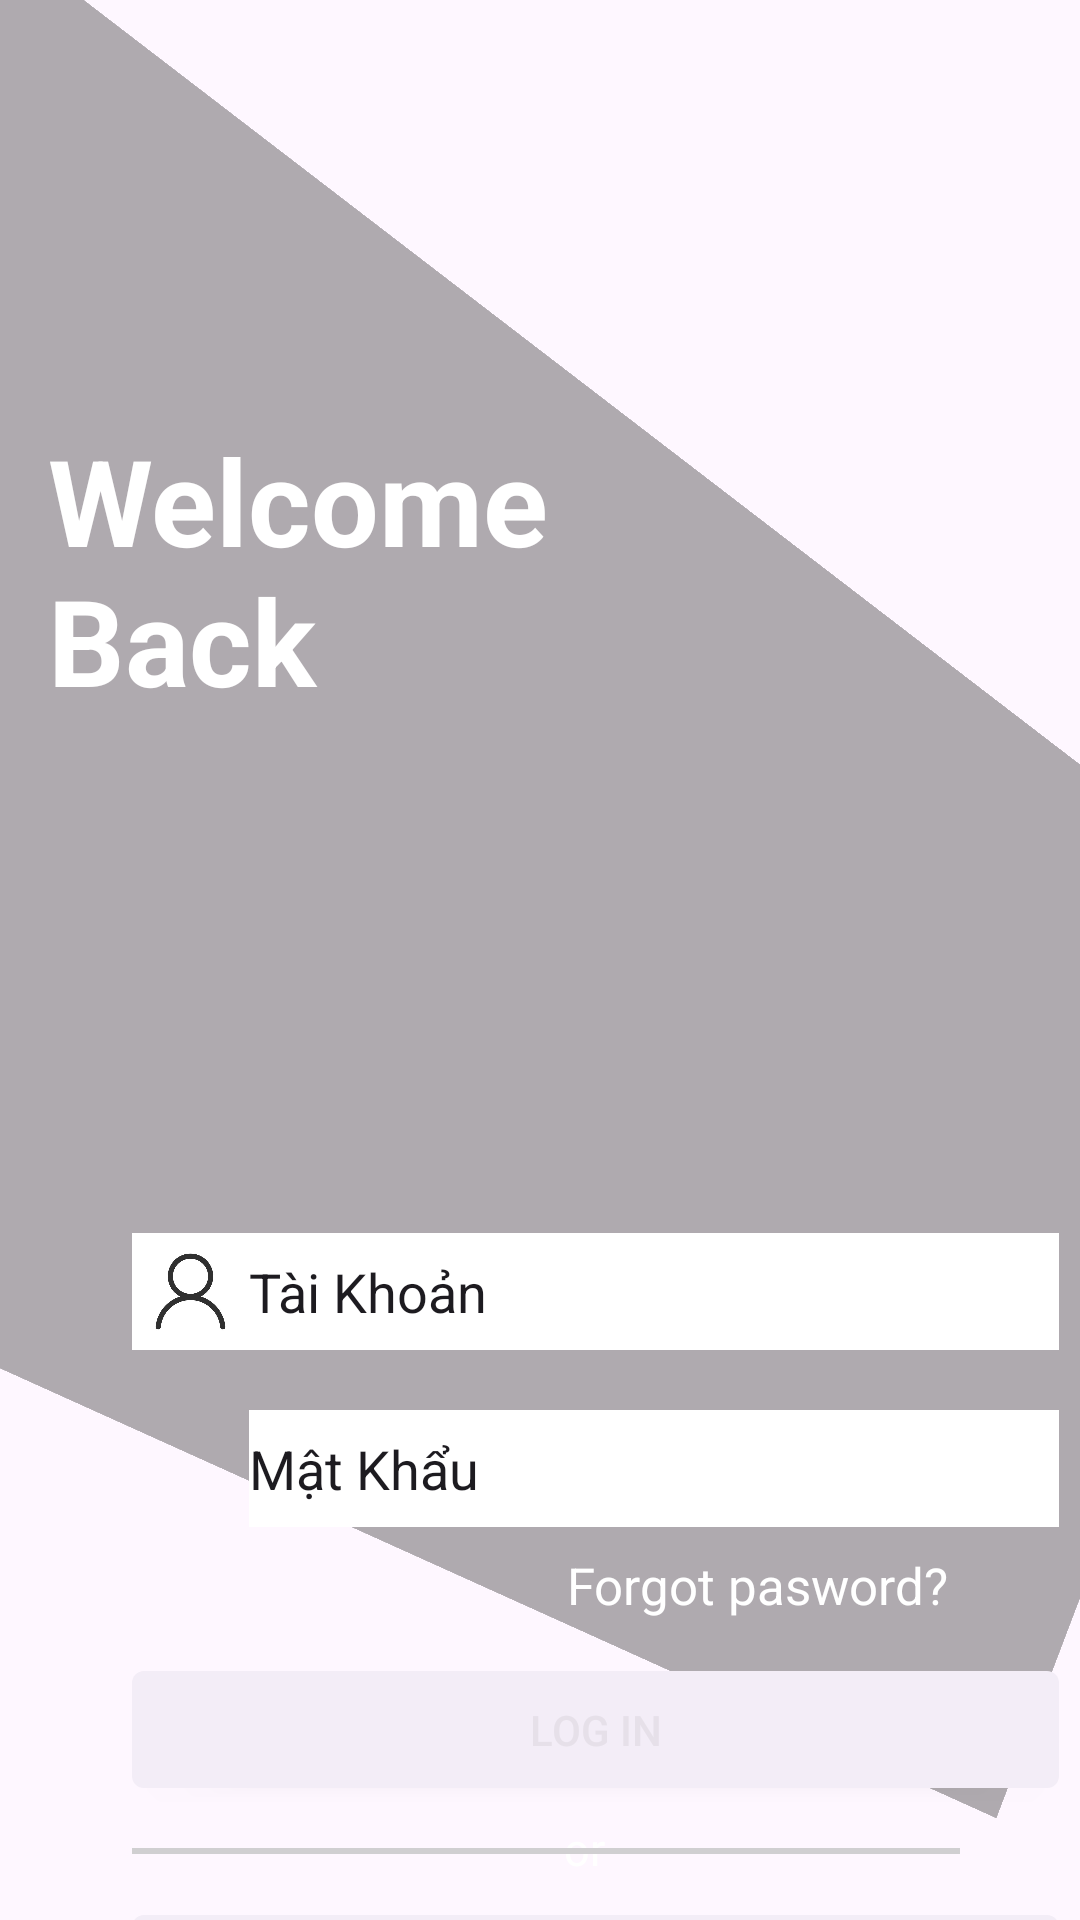

Here is an Android app screen rendered from its layout file. Give the layout XML and the strings, colors and styles it references.
<!-- AndroidManifest.xml: application theme Theme.Layout_SignIn -->
<!-- res/layout/activity_main.xml -->
<?xml version="1.0" encoding="utf-8"?>
<androidx.constraintlayout.widget.ConstraintLayout xmlns:android="http://schemas.android.com/apk/res/android"
    xmlns:app="http://schemas.android.com/apk/res-auto"
    xmlns:tools="http://schemas.android.com/tools"
    android:id="@+id/main"
    android:layout_width="match_parent"
    android:layout_height="match_parent"
    tools:context=".MainActivity">

    <ImageView
        android:id="@+id/image_background"
        android:layout_width="match_parent"
        android:layout_height="match_parent"
        android:scaleType="centerCrop"
        android:src="@drawable/background"
        tools:layout_editor_absoluteX="-62dp"
        tools:layout_editor_absoluteY="45dp">
    </ImageView>

    <View
        android:id="@+id/background_cover2"
        android:layout_width="match_parent"
        android:layout_height="600dp"
        android:layout_marginTop="70dp"
        android:layout_marginBottom="25dp"
        android:background="#50000000"
        android:rotation="-59"
        android:rotationX="3"
        android:rotationY="10"
        app:layout_constraintBottom_toBottomOf="parent"
        app:layout_constraintTop_toTopOf="parent"
        app:layout_constraintVertical_bias="1.0"
        tools:layout_editor_absoluteX="0dp">

    </View>

    <TextView
        android:id="@+id/textView_Welcomeback"
        android:layout_width="187dp"
        android:layout_height="103dp"
        android:layout_marginStart="16dp"
        android:layout_marginTop="140dp"
        android:text="Welcome Back"
        android:textColor="@color/white"
        android:textSize="40sp"
        android:textStyle="bold"
        app:layout_constraintStart_toStartOf="parent"
        app:layout_constraintTop_toTopOf="parent"
        tools:ignore="MissingConstraints" />

    <ImageView
        android:id="@+id/imgMatKhau"
        android:layout_width="39dp"
        android:layout_height="39dp"
        android:layout_marginStart="44dp"
        android:layout_marginTop="20dp"
        android:scaleType="fitCenter"
        app:layout_constraintStart_toStartOf="parent"
        app:layout_constraintTop_toBottomOf="@+id/imgTaiKhoan"
        app:srcCompat="@drawable/lock" />

    <EditText
        android:id="@+id/MatKhau"
        android:layout_width="0dp"
        android:layout_height="39dp"
        android:layout_marginTop="20dp"
        android:width="270dp"
        android:height="39dp"
        android:background="@color/white"
        android:ems="10"
        android:text="Mật Khẩu"
        app:layout_constraintStart_toEndOf="@+id/imgMatKhau"
        app:layout_constraintTop_toBottomOf="@+id/TaiKhoan"
        tools:ignore="MissingConstraints" />

    <EditText
        android:id="@+id/TaiKhoan"
        android:layout_width="270dp"
        android:layout_height="39dp"
        android:layout_marginTop="168dp"
        android:background="@color/white"
        android:ems="10"
        android:inputType="text"
        android:text="Tài Khoản"
        app:layout_constraintStart_toEndOf="@+id/imgTaiKhoan"
        app:layout_constraintTop_toBottomOf="@+id/textView_Welcomeback" />

    <ImageView
        android:id="@+id/imgTaiKhoan"
        android:layout_width="39dp"
        android:layout_height="39dp"
        android:layout_marginStart="44dp"
        android:layout_marginTop="168dp"
        android:background="@color/white"
        app:layout_constraintStart_toStartOf="parent"
        app:layout_constraintTop_toBottomOf="@+id/textView_Welcomeback"
        app:srcCompat="@drawable/taikhoan" />

    <TextView
        android:id="@+id/forgotPaswork"
        android:layout_width="wrap_content"
        android:layout_height="wrap_content"
        android:layout_marginTop="8dp"
        android:layout_marginEnd="44dp"
        android:text="Forgot pasword?"
        android:textColor="@color/white"
        android:textSize="17sp"
        app:layout_constraintEnd_toEndOf="parent"
        app:layout_constraintTop_toBottomOf="@+id/MatKhau" />

    <Button
        android:id="@+id/Login"
        style="@style/Widget.AppCompat.Button.Colored"
        android:layout_width="309dp"
        android:layout_height="39dp"
        android:layout_marginStart="44dp"
        android:layout_marginTop="48dp"
        android:background="?attr/popupMenuBackground"
        android:text="Log in"
        android:backgroundTintMode="@color/white"
        app:layout_constraintStart_toStartOf="parent"
        app:layout_constraintTop_toBottomOf="@+id/MatKhau" />

    <Button
        android:id="@+id/Signup"
        style="@style/Widget.AppCompat.Button.Colored"
        android:layout_width="309dp"
        android:layout_height="39dp"
        android:layout_marginStart="44dp"
        android:layout_marginTop="12dp"
        android:background="?attr/popupMenuBackground"
        android:backgroundTintMode="@color/white"
        android:text="Sign up"
        app:layout_constraintStart_toStartOf="parent"
        app:layout_constraintTop_toBottomOf="@+id/textViewor"
        tools:ignore="MissingConstraints" />

    <TextView
        android:id="@+id/textViewor"
        android:layout_width="wrap_content"
        android:layout_height="wrap_content"
        android:layout_marginStart="188dp"
        android:layout_marginTop="10dp"
        android:text="or"
        android:textSize="15sp"
        android:textColor="@color/white"
        app:layout_constraintStart_toStartOf="parent"
        app:layout_constraintTop_toBottomOf="@+id/Login"/>

    <ProgressBar
        android:id="@+id/progressBarright"
        style="?android:attr/progressBarStyleHorizontal"
        android:layout_width="147dp"
        android:layout_height="2dp"
        android:layout_marginTop="20dp"
        android:layout_marginEnd="40dp"
        android:background="@color/white"
        app:layout_constraintEnd_toEndOf="parent"
        app:layout_constraintTop_toBottomOf="@+id/Login" />

    <ProgressBar
        android:id="@+id/progressBarleft"
        style="?android:attr/progressBarStyleHorizontal"
        android:layout_width="140dp"
        android:layout_height="2dp"
        android:layout_marginStart="44dp"
        android:layout_marginTop="20dp"
        android:background="@color/white"
        app:layout_constraintStart_toStartOf="parent"
        app:layout_constraintTop_toBottomOf="@+id/Login" />

    <TextView
        android:id="@+id/messes"
        android:layout_width="85dp"
        android:layout_height="60dp"
        android:layout_marginStart="160dp"
        android:layout_marginTop="84dp"
        android:background="@color/white"
        android:gravity="center"
        android:visibility="invisible"
        app:layout_constraintStart_toStartOf="parent"
        app:layout_constraintTop_toBottomOf="@+id/textView_Welcomeback" />


</androidx.constraintlayout.widget.ConstraintLayout>
<!-- resources referenced by this layout -->
<resources>
  <color name="white">#FFFFFFFF</color>
  <!-- drawable taikhoan: jpg bitmap (drawable, 10684 bytes) -->
  <style name="Theme.Layout_SignIn" parent="Base.Theme.Layout_SignIn" />
  <style name="Base.Theme.Layout_SignIn" parent="Theme.Material3.DayNight.NoActionBar">
          
          
      </style>
</resources>
